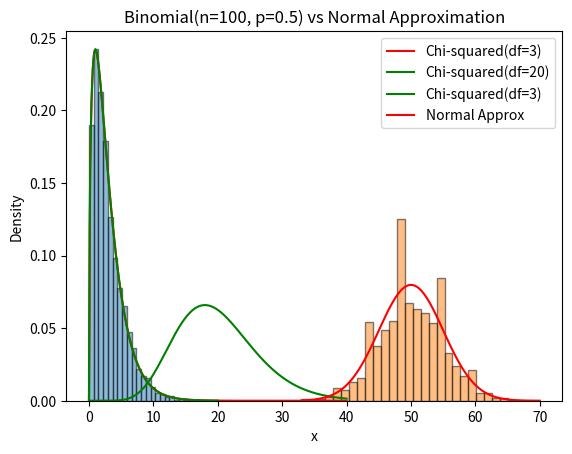

Write Python code to recreate this figure.
# 카이제곱 검정
import numpy as np
import matplotlib.pyplot as plt
from scipy.stats import binom, norm, chi2

# 카이제곱 분포 알아보기
'''
1. 표준정규분포 확률변수를 사용해서 만들 수 있다.
2. n개의 독립적인 표준정규분포 확률변수의 제곱합을 따르는 분포이다.
3. X = Z² ~ Chi-squared(1)이다.
4. X = Z1² + Z2² + ... + Zn² ~ Chi-squared(n)이다.
5. 자유도 n인 카이제곱 분포는 n개의 독립적인 표준정규분포 확률변수의 제곱합을 따르는 분포이다.
6. 카이제곱 분포는 비대칭적이고, 오른쪽으로 긴 꼬리를 가진 분포이다.
7. 카이제곱 분포는 n이 커질수록 정규분포에 가까워진다.

'''

# 자유도에 따른 카이제곱 분포 시각화
k = np.linspace(0, 40, 200)
pdf_chi = chi2.pdf(k, df=3)
pdf_chi_7 = chi2.pdf(k, df=20)
plt.plot(k, pdf_chi, label='Chi-squared(df=3)', color='red')
plt.plot(k, pdf_chi_7, label='Chi-squared(df=20)', color='green')
plt.title('Chi-squared Distribution with Different Degrees of Freedom')
plt.xlabel('x')
plt.ylabel('Density')
plt.legend()
plt.show()



# 표준정규분포에서 3개 샘플 → 제곱합
z = norm.rvs(size=3 * 10000)
z = np.reshape(z, (10000, 3))
def sum_of_squares(x):
    return np.sum(x ** 2)
chi_samples = np.apply_along_axis(sum_of_squares, axis=1, arr=z)
# 카이제곱분포 (df=3)
k = np.linspace(0, 20, 200)
pdf_chi = chi2.pdf(k, df=3)
plt.hist(chi_samples, bins=30, density=True, edgecolor="black", alpha=0.5)
plt.plot(k, pdf_chi, label='Chi-squared(df=3)', color='green')
plt.title('Sum of squares of 3 N(0,1) vs Chi-squared(df=3)')
plt.legend()
plt.show()



# 이항분포 근사 시각화
# 이항분포는 n개의 독립적인 베르누이 시행의 성공 횟수를 나타내는 분포이다.
# n*p >= 5, n*(1-p) >= 5일 때 정규분포로 근사할 수 있다.

n, p = 100, 0.5
sample = binom.rvs(n=n, p=p, size=10000)

# 정규 근사값 (mean=np, std=sqrt(np(1-p)))
k = np.linspace(min(sample), max(sample), 100)
pdf_norm = norm.pdf(k, loc=n*p, scale=np.sqrt(n*p*(1-p)))
plt.hist(sample, bins=30, density=True, edgecolor="black", alpha=0.5)
plt.plot(k, pdf_norm, label='Normal Approx', color='red')
plt.title(f'Binomial(n={n}, p=0.5) vs Normal Approximation')
plt.legend()
plt.show()


# 실습
# X ~ B(n=100, p=0.2)
sigma = np.sqrt(100 * 0.2 * (1 - 0.2))
norm.cdf(loc=20, scale=sigma, x=40)  # 0.9999997
binom.cdf(40, n=100, p=0.2) # 0.9999987

binom.cdf(15, n=100, p=0.2)  # 0.1285
norm.cdf(loc=20, scale=sigma, x=15)  # 01056

'''
예제

베어링 제조 회사의 품질 관리를 맡고 있는 정부 기관의 규정에 따르면, 생산되는 제품의 금속 재질
함유량 분산이 1.3 을 넘으면 생산 부적격이라고 판단한다. 다음은 A 회사 제품의 금속 함유량를 검
사한 데이터이다. 데이터를 기준으로 해당회사의 생산 부적격 검정을 수행하시오. 단, 유의 수준은
5%로 설정하시오.
'''
x = np.array([10.67, 9.92, 9.62, 9.53, 9.14, 9.74, 8.45, 12.65, 11.47, 8.62])
# H0: 분산이 1.3 이하이다.
# H1: 분산이 1.3 초과이다.

n = len(x)
s2 = x.var(ddof=1)

t = (n - 1) * s2 / 1.3  # 카이제곱 검정 통계량
pval = 1 - chi2.cdf(t, df=n-1)
pval < 0.05  # False
# p-value가 0.05보다 크므로 귀무가설을 채택한다.
# 데이터의 분산이 1.3 이하이다.

# 만약, 해당 데이터로 95% 신뢰구간을 구하고 싶다면?
# 카이제곱 분포의 분위수를 사용해서 구할 수 있다.
# P(a < (n-1) * s2 / sigma² < b) = 0.95
v1 = chi2.ppf(0.025, df=n-1)
v2 = chi2.ppf(0.975, df=n-1)

lower = (n - 1) * s2 / v1
upper = (n - 1) * s2 / v2



1/3.543, 1/0.5038


'''
독립성 검정

둘다 범주형 변수일 때 사용합니다.
독립성 검정은 주어진 표에서 두 카테고리 변수 간의 상관성이 있는지 여부를 분석하는 방법입니다.
이 검정을 통해 두 변수가 독립적인지 아닌지를 판단할 수 있습니다.

H0: 두 변수는 독립적이다.
H1: 두 변수는 독립적이지 않다.

카이제곱 검정은 두 변수의 독립성을 검정하는 방법으로, 관측된 빈도와 기대 빈도의 차이를 측정합니다.

카이제곱 통계량은 다음과 같이 계산됩니다.
X² = Σ((O - E)² / E)
O: 관측 빈도 (Observed frequency)
E: 기대 빈도 (Expected frequency)
'''

# 예제
# 운동 선수 18명, 일반인 10명에 대한 흡연 여부 조사 데이터
# 운동선수: 비흡연자 14, 흡연자 4
# 일반인: 비흡연자 0, 흡연자 10
# (원래꺼 - 예상치) 제곱 / 예상치 의 합


from scipy.stats import chi2_contingency

table = np.array([[14, 4],
                [0, 10]])

# correlation = False 로 해야지 근사치로 계산 안해줌.
chi2, p, df, expected = chi2_contingency(table, correction=False)
print('X-squared:', chi2.round(3), 'df:', df, 'p-value:', p.round(3))
# p-value가 0.05보다 작으므로 귀무가설을 기각한다.
# 두 변수는 독립적이지 않다.

